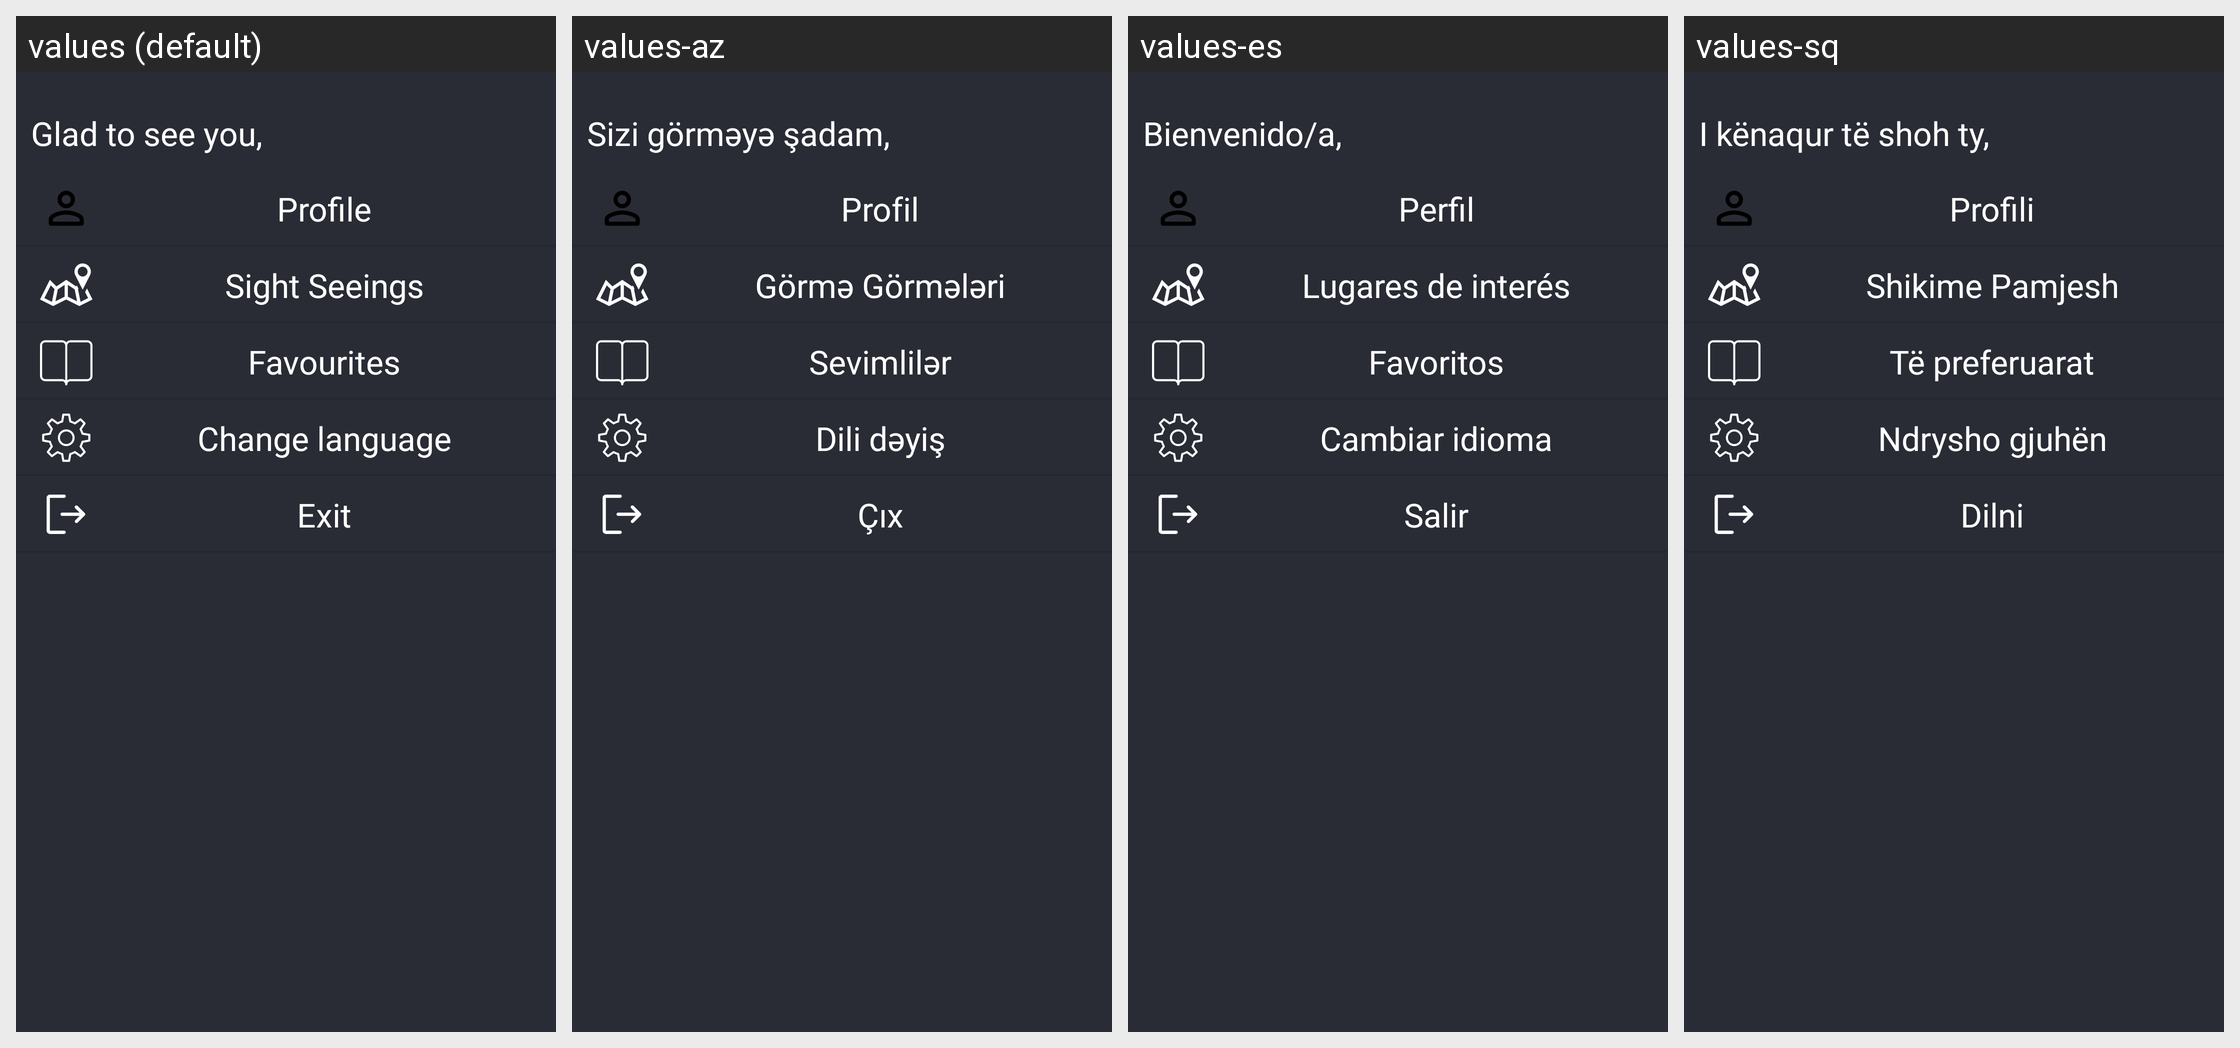

Here is an Android app screen in its default locale and in the app's own translations. Write out the translated-string differences for the strings that appear on this screen.
Android screen res/layout/fragment_settings.xml rendered under 4 locales, left to right: values (default), values-az, values-es, values-sq. Device: Nexus 5 (rendered at 1080×1920; each locale shown at half size, 540×960, under a caption strip naming it); theme Theme.Light.
Other locales in the repository, not shown: values-ab, values-af, values-am, values-ar, values-be, values-bg, values-bn, values-bs, values-de, values-en, values-eu, values-hy, values-my, values-pt, values-ru, values-uz, values-zh, values-zh-rCN, values-zh-rTW.
Strings drawn on this screen, with the default value and each locale's value (text and hints the layout hard-codes, and strings that could not be matched under every locale, appear in the picture but are not listed):

exit
  values: Exit
  values-az: Çıx
  values-es: Salir
  values-sq: Dilni

exit_setting
  values: Exit
  values-az: Çıx
  values-es: Salir
  values-sq: Dilni

profile
  values: Profile
  values-az: Profil
  values-es: Perfil
  values-sq: Profili

sightseeings
  values: Sight Seeings
  values-az: Görmə Görmələri
  values-es: Lugares de interés
  values-sq: Shikime Pamjesh

Favourites
  values: Favourites
  values-az: Sevimlilər
  values-es: Favoritos
  values-sq: Të preferuarat

change_language
  values: Change language
  values-az: Dili dəyiş
  values-es: Cambiar idioma
  values-sq: Ndrysho gjuhën

settings_welcome
  values: Glad to see you,
  values-az: Sizi görməyə şadam,
  values-es: Bienvenido/a,
  values-sq: I kënaqur të shoh ty,
